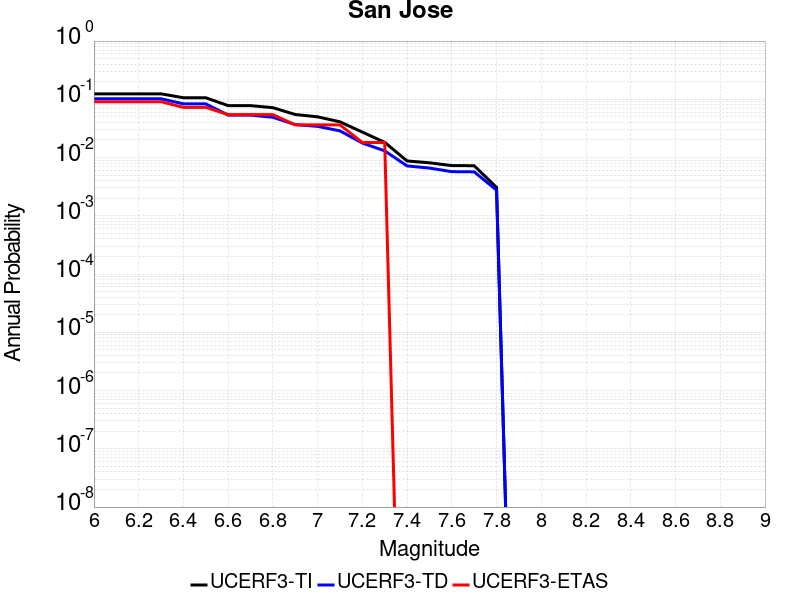

Data behind this chart, as committed beside it:
Magnitude, UCERF3-TI Prob, UCERF3-TD Prob, UCERF3-ETAS Prob
6.0, 0.1242, 0.1021, 0.09091
6.1, 0.1242, 0.1021, 0.09091
6.2, 0.1242, 0.1021, 0.09091
6.3, 0.1242, 0.1021, 0.09091
6.4, 0.1064, 0.08354, 0.07273
6.5, 0.1064, 0.08354, 0.07273
6.6, 0.07794, 0.05357, 0.05455
6.7, 0.07794, 0.05357, 0.05455
6.8, 0.07182, 0.04913, 0.05455
6.9, 0.05484, 0.03678, 0.03636
7.0, 0.05006, 0.03432, 0.03636
7.1, 0.04106, 0.02872, 0.03636
7.2, 0.02736, 0.01777, 0.01818
7.3, 0.01825, 0.01303, 0.01818
7.4, 0.008748, 0.007188, 0.0
7.5, 0.008131, 0.006598, 0.0
7.6, 0.007281, 0.005729, 0.0
7.7, 0.00724, 0.005687, 0.0
7.8, 0.003077, 0.002758, 0.0
